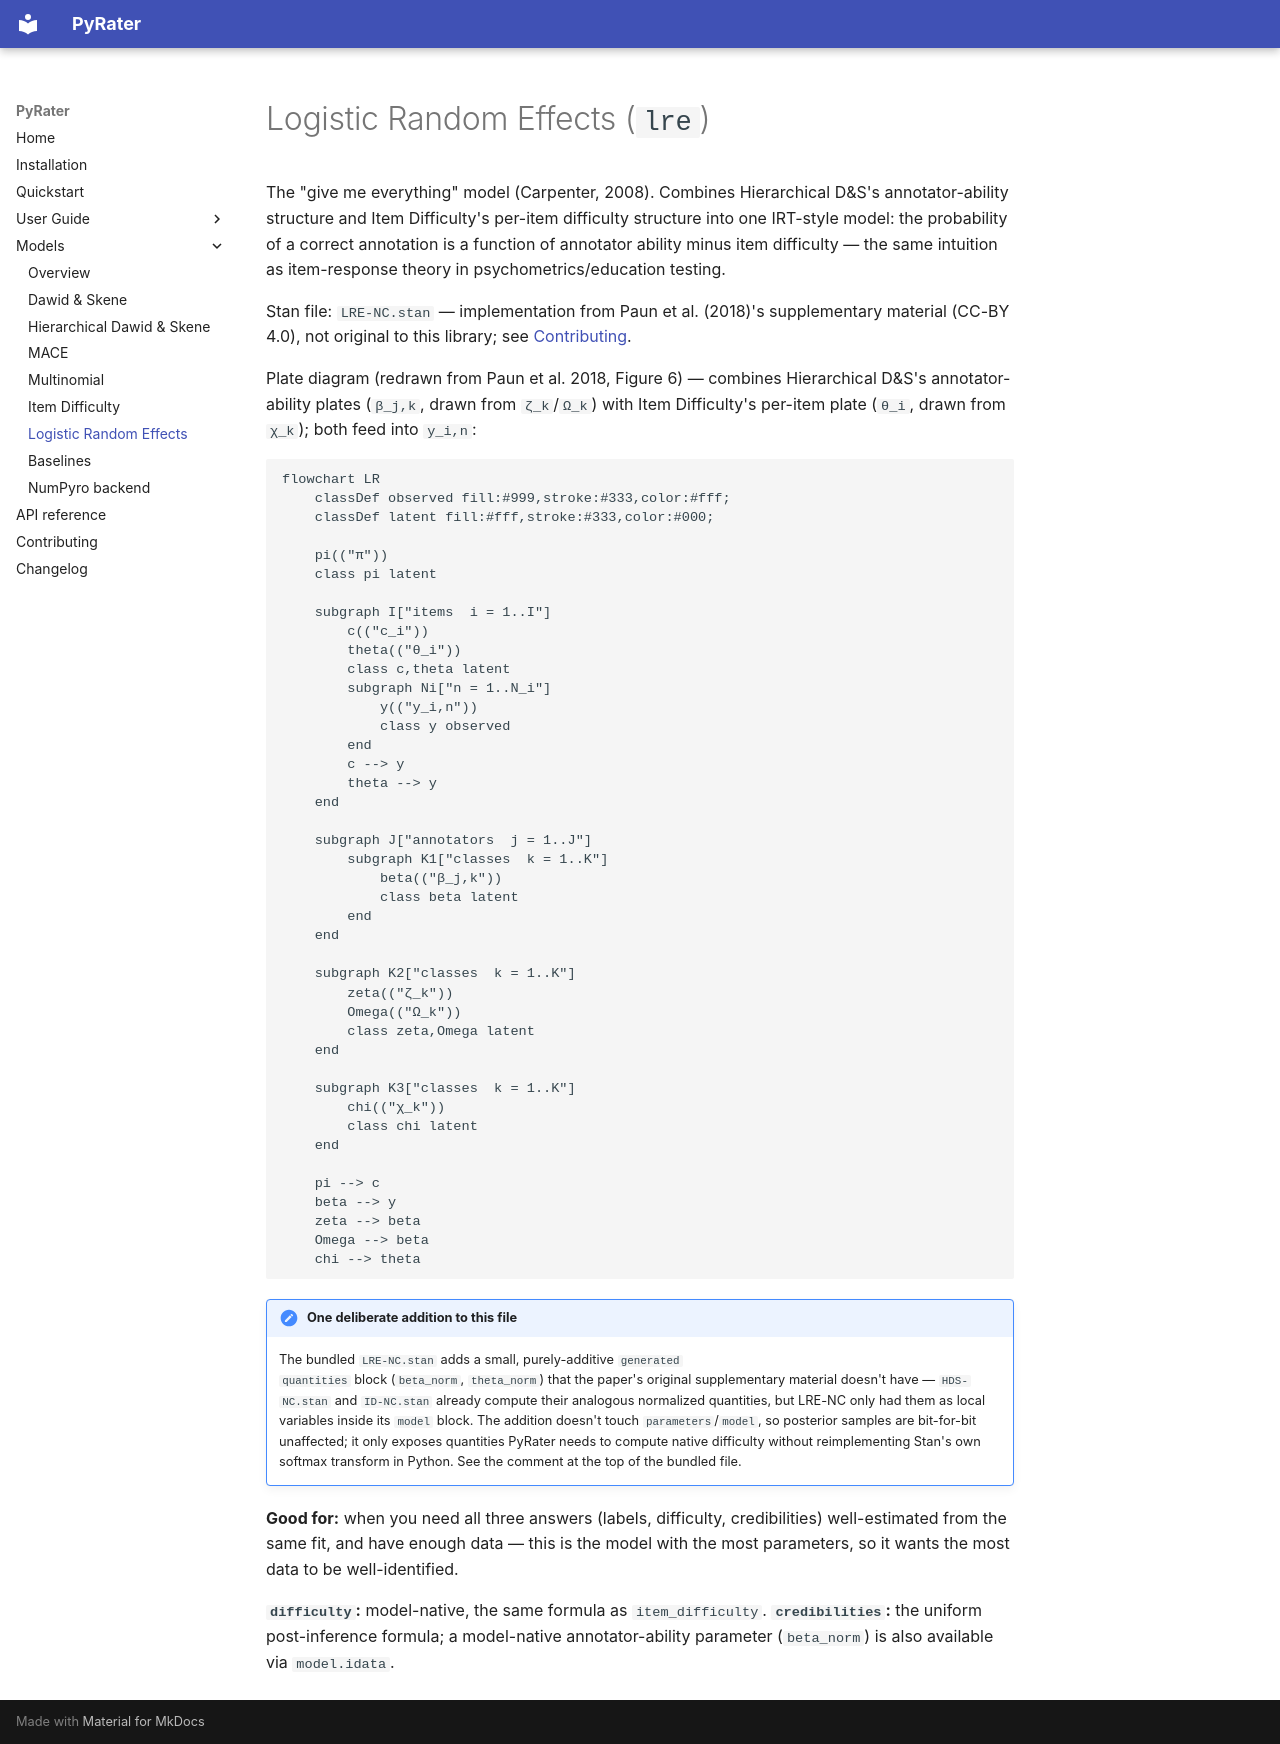

repository: anbasile/PyRater · page: models/logistic_random_effects/index.html · generator: mkdocs

# Logistic Random Effects (`lre`)

The "give me everything" model (Carpenter, 2008). Combines Hierarchical
D&S's annotator-ability structure and Item Difficulty's per-item difficulty
structure into one IRT-style model: the probability of a correct annotation
is a function of annotator ability minus item difficulty — the same
intuition as item-response theory in psychometrics/education testing.

Stan file: `LRE-NC.stan` — implementation from Paun et al. (2018)'s
supplementary material (CC-BY 4.0), not original to this library; see
[Contributing](../contributing.md).

Plate diagram (redrawn from Paun et al. 2018, Figure 6) — combines
Hierarchical D&S's annotator-ability plates (`β_j,k`, drawn from `ζ_k`/`Ω_k`)
with Item Difficulty's per-item plate (`θ_i`, drawn from `χ_k`); both feed
into `y_i,n`:

```mermaid
flowchart LR
    classDef observed fill:#999,stroke:#333,color:#fff;
    classDef latent fill:#fff,stroke:#333,color:#000;

    pi(("π"))
    class pi latent

    subgraph I["items  i = 1..I"]
        c(("c_i"))
        theta(("θ_i"))
        class c,theta latent
        subgraph Ni["n = 1..N_i"]
            y(("y_i,n"))
            class y observed
        end
        c --> y
        theta --> y
    end

    subgraph J["annotators  j = 1..J"]
        subgraph K1["classes  k = 1..K"]
            beta(("β_j,k"))
            class beta latent
        end
    end

    subgraph K2["classes  k = 1..K"]
        zeta(("ζ_k"))
        Omega(("Ω_k"))
        class zeta,Omega latent
    end

    subgraph K3["classes  k = 1..K"]
        chi(("χ_k"))
        class chi latent
    end

    pi --> c
    beta --> y
    zeta --> beta
    Omega --> beta
    chi --> theta
```

!!! note "One deliberate addition to this file"
    The bundled `LRE-NC.stan` adds a small, purely-additive `generated
    quantities` block (`beta_norm`, `theta_norm`) that the paper's original
    supplementary material doesn't have — `HDS-NC.stan` and `ID-NC.stan`
    already compute their analogous normalized quantities, but LRE-NC only
    had them as local variables inside its `model` block. The addition
    doesn't touch `parameters`/`model`, so posterior samples are
    bit-for-bit unaffected; it only exposes quantities PyRater needs to
    compute native difficulty without reimplementing Stan's own softmax
    transform in Python. See the comment at the top of the bundled file.

**Good for:** when you need all three answers (labels, difficulty,
credibilities) well-estimated from the same fit, and have enough data — this
is the model with the most parameters, so it wants the most data to be
well-identified.

**`difficulty`:** model-native, the same formula as `item_difficulty`.
**`credibilities`:** the uniform post-inference formula; a model-native
annotator-ability parameter (`beta_norm`) is also available via
`model.idata`.
